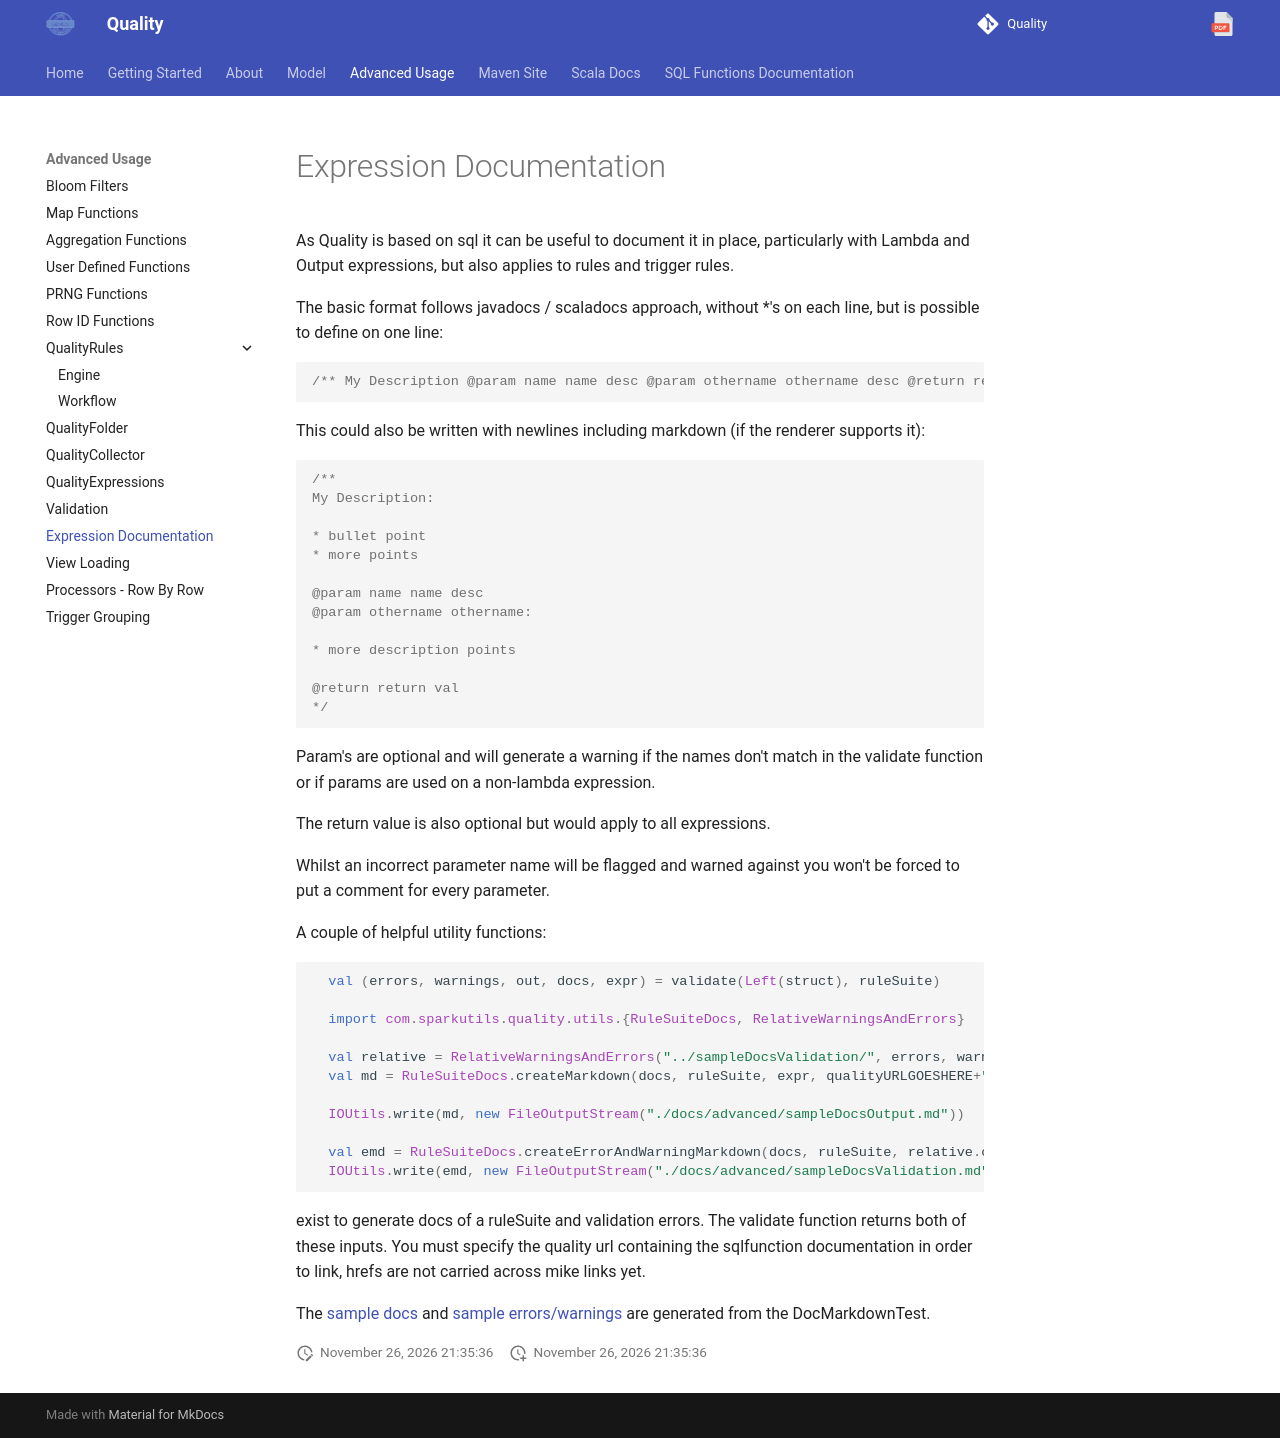

repository: sparkutils/quality · page: 0.2.2-RC2/advanced/expressionDocs/index.html · generator: mkdocs

As Quality is based on sql it can be useful to document it in place, particularly with Lambda and Output expressions, but also applies to rules and trigger rules.

The basic format follows javadocs / scaladocs approach, without *'s on each line, but is possible to define on one line:

```scala
/** My Description @param name name desc @param othername othername desc @return return val*/ 
```

This could also be written with newlines including markdown (if the renderer supports it):

```scala
/** 
My Description:

* bullet point
* more points

@param name name desc 
@param othername othername:

* more description points 

@return return val
*/ 
```

Param's are optional and will generate a warning if the names don't match in the validate function or if params are used on a non-lambda expression.

The return value is also optional but would apply to all expressions.

Whilst an incorrect parameter name will be flagged and warned against you won't be forced to put a comment for every parameter.

A couple of helpful utility functions:
```scala
  val (errors, warnings, out, docs, expr) = validate(Left(struct), ruleSuite)

  import com.sparkutils.quality.utils.{RuleSuiteDocs, RelativeWarningsAndErrors}

  val relative = RelativeWarningsAndErrors("../sampleDocsValidation/", errors, warnings)
  val md = RuleSuiteDocs.createMarkdown(docs, ruleSuite, expr, qualityURLGOESHERE+"/sqlfunctions/", Some(relative))

  IOUtils.write(md, new FileOutputStream("./docs/advanced/sampleDocsOutput.md"))

  val emd = RuleSuiteDocs.createErrorAndWarningMarkdown(docs, ruleSuite, relative.copy( relativePath = "../sampleDocsOutput/"))
  IOUtils.write(emd, new FileOutputStream("./docs/advanced/sampleDocsValidation.md"))
```
exist to generate docs of a ruleSuite and validation errors.  The validate function returns both of these inputs.  You must specify the quality url containing the sqlfunction documentation in order to link, hrefs are not carried across mike links yet. 

The [sample docs](sampleDocsOutput.md) and [sample errors/warnings](sampleDocsValidation.md) are generated from the DocMarkdownTest.
